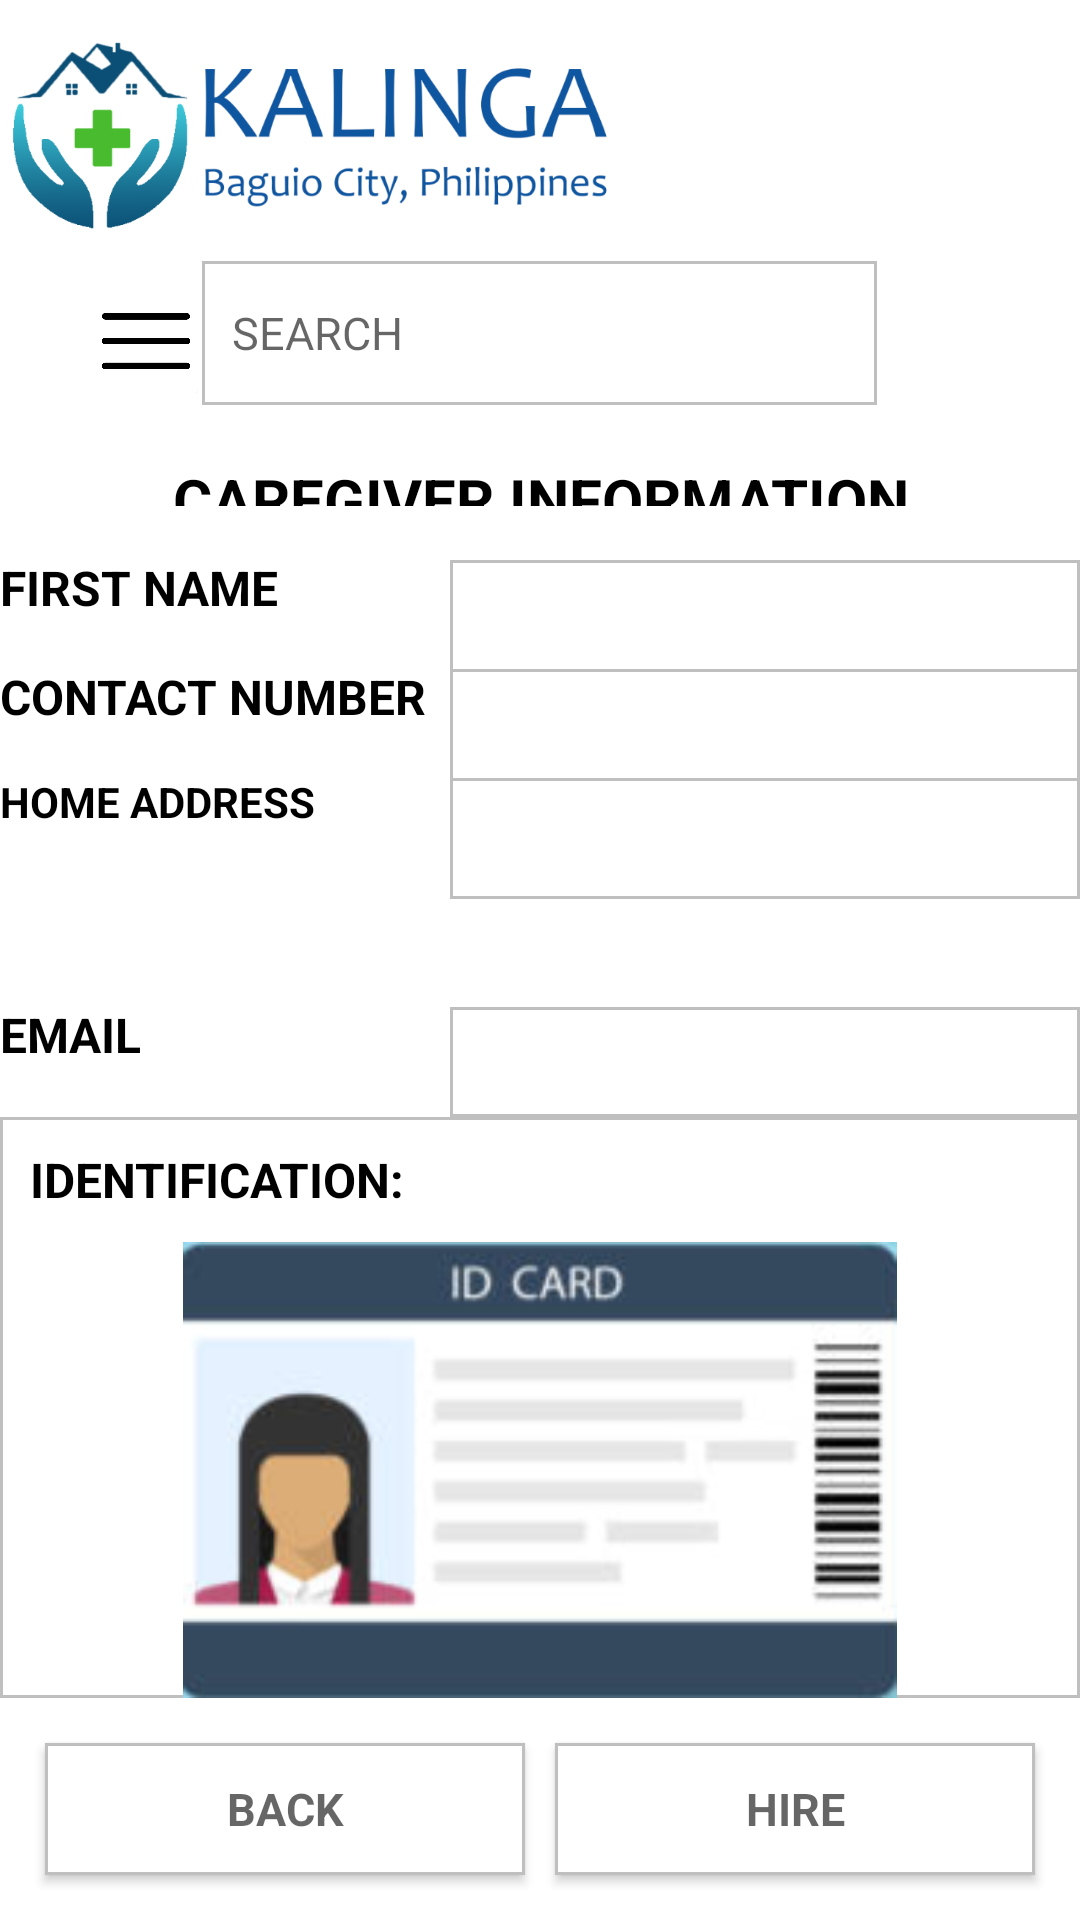

Here is an Android app screen rendered from its layout file. Give the layout XML and the strings, colors and styles it references.
<!-- AndroidManifest.xml: application theme Theme.Kalinga -->
<!-- res/layout/patient_caregiverinfo.xml -->
<?xml version="1.0" encoding="utf-8"?>
<LinearLayout xmlns:android="http://schemas.android.com/apk/res/android"
    xmlns:tools="http://schemas.android.com/tools"
    android:layout_width="match_parent"
    android:orientation="vertical"
    android:layout_margin="25dp"
    android:layout_height="match_parent"
    tools:context=".Patient.PatientCaregiverInfo">


    <ImageView
        android:id="@+id/imageView15"
        android:layout_width="213dp"
        android:layout_height="87dp"
        android:src="@drawable/kalingav_2"/>

    <LinearLayout

        android:layout_width="match_parent"
        android:layout_height="wrap_content"
        android:layout_marginLeft="30dp"
        android:layout_marginRight="30dp"
        android:layout_weight="0"
        android:orientation="horizontal">

        <ImageView
            android:id="@+id/patient_menu"
            android:layout_width="0dp"
            android:layout_weight="1"
            android:layout_height="44dp"
            android:layout_marginTop="4dp"
            android:src="@drawable/burger_icon" />

        <EditText
            android:id="@+id/editTextText2"
            style="@style/RegisterFields"
            android:layout_width="0dp"
            android:layout_weight="6"
            android:layout_height="48dp"
            android:background="@drawable/text_box_border"
            android:hint="SEARCH"
            android:inputType="text" />

        <ImageView
            android:id="@+id/imageView13"
            android:layout_width="0dp"
            android:layout_weight="1"
            android:layout_height="29dp"
            android:clickable="true"
            android:src="@drawable/search" />


    </LinearLayout>

    <TextView
        style="@style/Headers"
        android:layout_width="match_parent"
        android:layout_height="wrap_content"
        android:layout_weight="3"
        android:textSize="20sp"
        android:layout_marginTop="8dp"
        android:layout_marginBottom="8dp"
        android:text="CAREGIVER INFORMATION"
        android:textAlignment="center"
        android:gravity="center_vertical"
        tools:ignore="RtlCompat" />

    <LinearLayout
        android:layout_width="match_parent"
        android:layout_height="wrap_content"
        android:orientation="horizontal"
        android:layout_weight="1">

        <TextView
            android:id="@+id/fullname_label"
            android:layout_width="0dp"
            android:layout_height="40dp"
            android:layout_gravity="center_vertical"
            android:layout_weight="5"
            style="@style/RegisterFieldLabels"
            android:text="FIRST NAME" />

        <EditText
            android:layout_width="0dp"
            android:layout_height="40dp"
            android:layout_weight="7"
            android:background="@drawable/text_box_border"
            style="@style/RegisterFields"
            android:enabled="false"
            android:id="@+id/patient_careinf_fullname"
            android:text="" />

    </LinearLayout>

    <LinearLayout
        android:layout_width="match_parent"
        android:layout_height="wrap_content"
        android:orientation="horizontal"
        android:layout_weight="1">

        <TextView
            android:id="@+id/cnumber_label"
            android:layout_width="0dp"
            android:layout_height="40dp"
            style="@style/RegisterFieldLabels"
            android:layout_gravity="center_vertical"
            android:layout_weight="5"
            android:text="CONTACT NUMBER" />

        <EditText
            android:layout_width="0dp"
            android:layout_height="40dp"
            android:layout_weight="7"
            android:background="@drawable/text_box_border"
            style="@style/RegisterFields"
            android:enabled="false"
            android:id="@+id/patient_careinf_contactnumber"
            android:text="" />

    </LinearLayout>

    <LinearLayout
        android:layout_width="match_parent"
        android:layout_height="wrap_content"
        android:orientation="horizontal"
        android:layout_weight="1">

        <TextView
            android:id="@+id/cpassword_label"
            android:layout_width="0dp"
            android:layout_height="80dp"
            style="@style/RegisterFieldLabels"
            android:layout_gravity="center_vertical"
            android:layout_weight="5"
            android:textSize="14sp"
            android:text="HOME ADDRESS" />

        <EditText
            android:layout_width="0dp"
            android:layout_height="wrap_content"
            android:autoSizeTextType="uniform"
            android:autoSizeMinTextSize="13sp"
            android:autoSizeMaxTextSize="14sp"
            android:autoSizeStepGranularity="2sp"
            android:background="@drawable/text_box_border"
            android:layout_weight="7"
            android:enabled="false"
            android:id="@+id/patient_careinf_address"
            style="@style/RegisterFields"
            android:text="" />

    </LinearLayout>

    <LinearLayout
        android:layout_width="match_parent"
        android:layout_height="wrap_content"
        android:orientation="horizontal"
        android:layout_weight="1">

        <TextView
            android:id="@+id/email_label"
            android:layout_width="0dp"
            android:layout_height="40dp"
            style="@style/RegisterFieldLabels"
            android:layout_gravity="center_vertical"
            android:layout_weight="5"

            android:text="EMAIL" />

        <EditText
            android:layout_width="0dp"
            android:layout_height="wrap_content"
            android:layout_weight="7"
            android:background="@drawable/text_box_border"
            style="@style/RegisterFields"
            android:enabled="false"
            android:id="@+id/patient_careinf_email"
            android:text="" />

    </LinearLayout>

    <LinearLayout
        android:layout_width="match_parent"
        android:layout_height="wrap_content"
        android:orientation="vertical"
        android:layout_weight="1"
        android:background="@drawable/text_box_border">

        <TextView
            android:layout_width="wrap_content"
            android:layout_height="wrap_content"
            style="@style/RegisterFieldLabels"
            android:layout_margin="10dp"
            android:layout_gravity="center_vertical"
            android:layout_weight="0"
            android:text="IDENTIFICATION:" />


        <ImageView
            android:layout_width="match_parent"
            android:layout_height="0dp"
            android:layout_weight="5"
            android:src="@drawable/id_card"/>

    </LinearLayout>

    <LinearLayout
        android:layout_width="match_parent"
        android:layout_height="wrap_content"
        android:orientation="horizontal"
        android:layout_margin="10dp"
        android:layout_weight="1">


        <Button
            android:layout_width="0dp"
            android:layout_height="wrap_content"
            android:inputType="textPassword"
            android:layout_weight="2"
            android:layout_margin="5dp"
            android:background="@drawable/text_box_border"
            style="@style/RegisterFields"
            android:id="@+id/pat_careinf_back"
            android:textStyle="bold"
            android:textSize="15sp"
            android:hint="BACK" />

        <Button
            android:layout_width="0dp"
            android:layout_height="wrap_content"
            android:inputType="textPassword"
            android:layout_weight="2"
            android:layout_margin="5dp"
            android:background="@drawable/text_box_border"
            style="@style/RegisterFields"
            android:id="@+id/patient_hire"
            android:textStyle="bold"
            android:textSize="15sp"
            android:hint="HIRE" />
    </LinearLayout>
</LinearLayout>
<!-- resources referenced by this layout -->
<resources>
  <!-- drawable burger_icon: png bitmap (drawable, 9814 bytes) -->
  <!-- drawable id_card: png bitmap (drawable, 21079 bytes) -->
  <!-- drawable kalingav_2: png bitmap (drawable, 67117 bytes) -->
  <!-- drawable text_box_border (drawable) -->
  <?xml version="1.0" encoding="utf-8"?>
  <shape xmlns:android="http://schemas.android.com/apk/res/android" android:shape="rectangle" >
      <solid android:color="@android:color/white" />
      <stroke android:width="1dip" android:color="#BFBFBF"/>
  </shape>
  <style name="Headers" parent="TextAppearance.AppCompat">
          <item name="android:textColor">@color/black</item>
          <item name="fontFamily">sans-serif</item>
          <item name="android:padding">10dp</item>
          <item name="android:textSize">18sp</item>
          <item name="android:textAllCaps">true</item>
          <item name="android:textStyle">bold</item>
      </style>
  <style name="RegisterFieldLabels" parent="TextAppearance.AppCompat">
          <item name="android:textColor">@color/black</item>
          <item name="android:textStyle">bold</item>
          <item name="android:layout_gravity">center_vertical</item>
          <item name="android:textSize">16sp</item>
      </style>
  <style name="RegisterFields" parent="TextAppearance.AppCompat">
          <item name="fontFamily">sans-serif</item>
          <item name="android:padding">10dp</item>
          <item name="android:textSize">15sp</item>
      </style>
  <style name="Theme.Kalinga" parent="Theme.MaterialComponents.DayNight.DarkActionBar">
          
          <item name="colorPrimary">@color/green</item>
          <item name="colorPrimaryVariant">@color/green</item>
          <item name="colorOnPrimary">@color/white</item>
          
          <item name="colorSecondary">@color/teal_200</item>
          <item name="colorSecondaryVariant">@color/teal_700</item>
          <item name="colorOnSecondary">@color/black</item>
          
          <item name="android:statusBarColor" tools:targetApi="l">?attr/colorPrimaryVariant</item>
          
      </style>
  <color name="black">#FF000000</color>
  <color name="green">#8FD14F</color>
  <color name="white">#FFFFFFFF</color>
  <color name="teal_200">#FF03DAC5</color>
  <color name="teal_700">#FF018786</color>
</resources>
